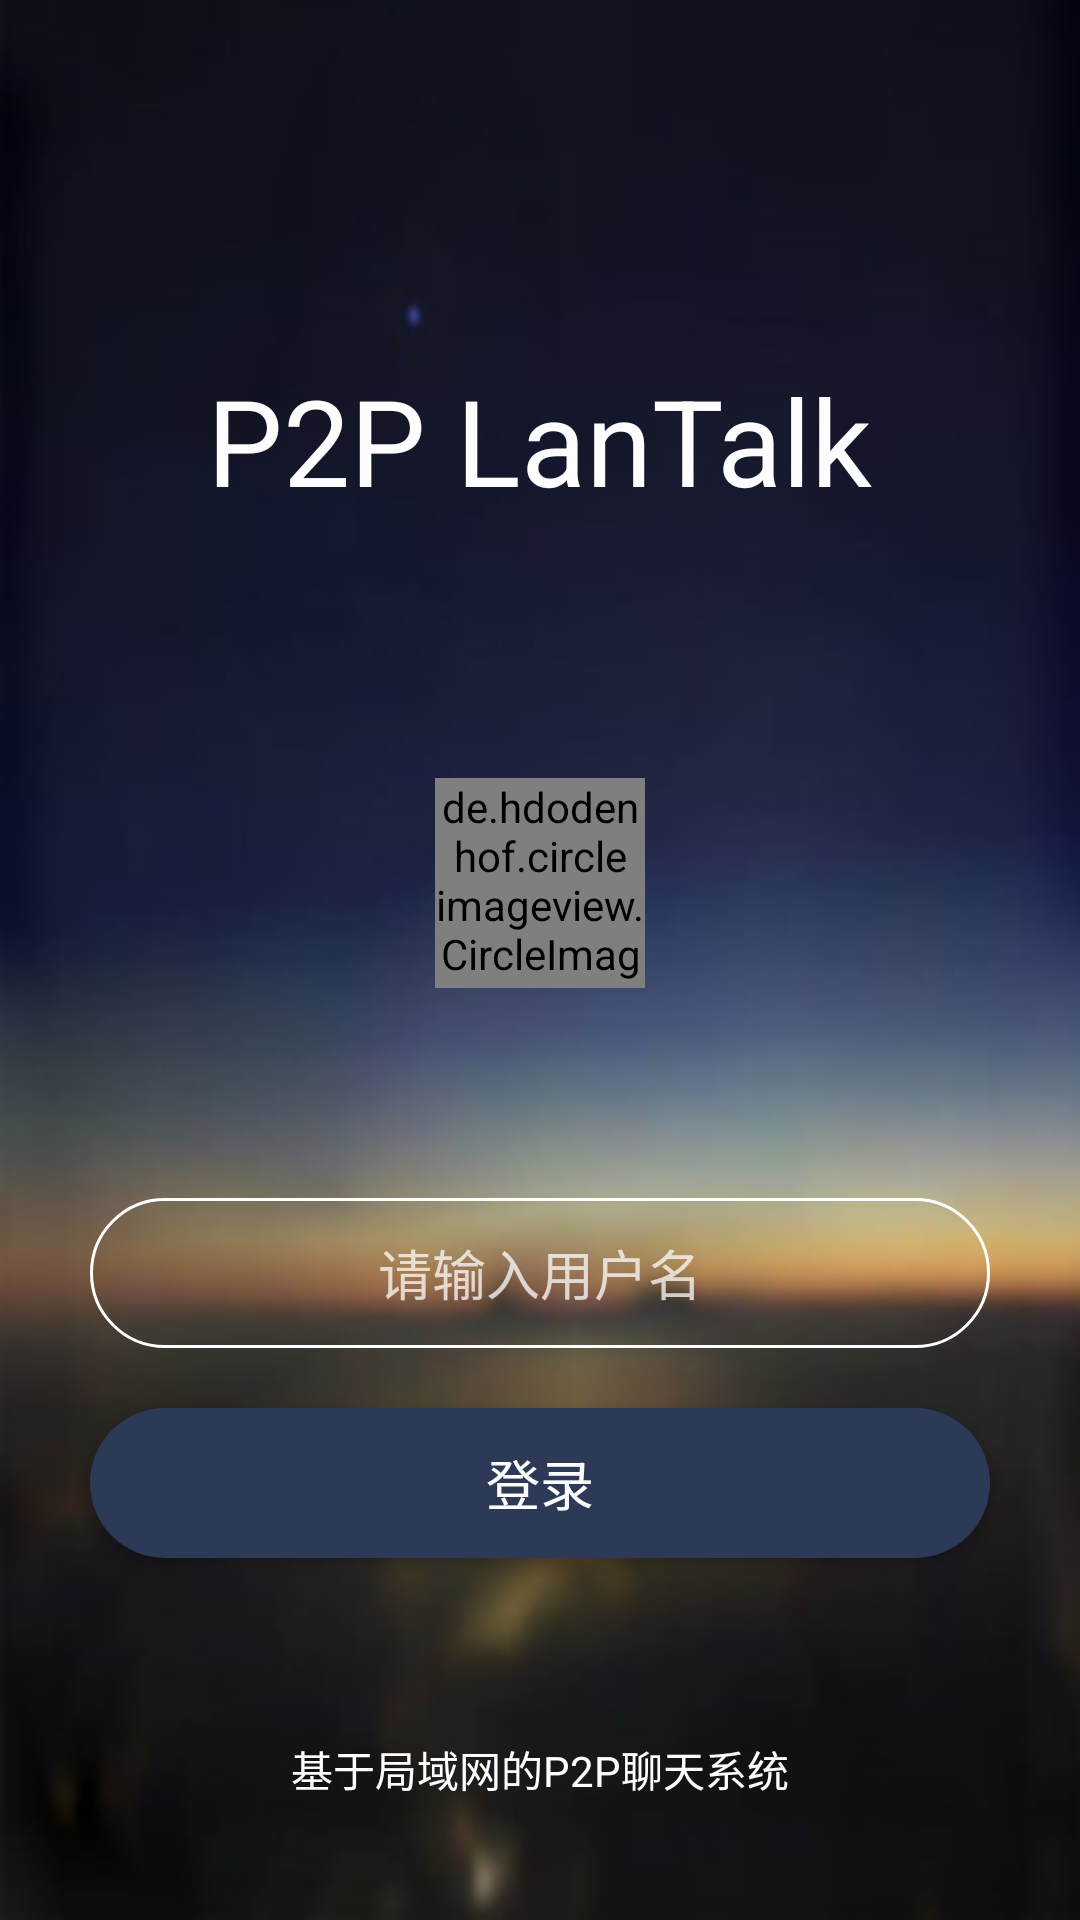

Produce the Android XML layout that renders to this screen, including the resource entries it uses.
<!-- AndroidManifest.xml: activity theme LoginTheme -->
<!-- res/layout/activity_login.xml -->
<?xml version="1.0" encoding="utf-8"?>
<RelativeLayout xmlns:android="http://schemas.android.com/apk/res/android"
    xmlns:app="http://schemas.android.com/apk/res-auto"
    xmlns:tools="http://schemas.android.com/tools"
    android:layout_width="match_parent"
    android:layout_height="match_parent"
    android:background="@drawable/iv_launch"
    tools:context="com.example.asus.lantalk.ui.LoginActivity">

    <TextView
        android:id="@+id/tv_app_name"
        android:layout_width="wrap_content"
        android:layout_height="wrap_content"
        android:layout_centerHorizontal="true"
        android:layout_marginTop="@dimen/dimen_margin_top_name"
        android:text="@string/p2p_lantalk"
        android:textColor="@color/color_white_text"
        android:textSize="@dimen/dimen_size_name"
         />



    <de.hdodenhof.circleimageview.CircleImageView
        android:id="@+id/iv_head_portrait"
        android:layout_width="@dimen/dimen_size_image"
        android:layout_height="@dimen/dimen_size_image"
        android:layout_above="@+id/et_input"
        android:layout_marginBottom="@dimen/dimen_margin_seventy"
        android:layout_centerHorizontal="true"
        android:src="@drawable/iv_head_1" />

    <EditText
        android:id="@+id/et_input"
        android:layout_width="match_parent"
        android:layout_height="@dimen/dimen_size_et"
        android:layout_above="@+id/btn_login"
        android:layout_marginBottom="@dimen/dimen_margin_twenty"
        android:layout_marginLeft="@dimen/dimen_margin_thirty"
        android:layout_marginRight="@dimen/dimen_margin_thirty"
        android:background="@drawable/et_input_background"
        android:gravity="center"
        android:maxLines="1"
        android:hint="@string/name_input_hint"
        android:textColorHint="@color/color_white_hint"
        android:maxLength="12"
        android:textColor="@color/color_white_text"
        android:textSize="@dimen/dimen_size_input" />
    <Button
        android:id="@+id/btn_login"
        android:text="@string/login"
        android:gravity="center"
        android:background="@drawable/btn_login_background"
        android:textColor="@color/color_white_text"
        android:textSize="@dimen/dimen_size_input"
        android:layout_marginLeft="@dimen/dimen_margin_thirty"
        android:layout_marginRight="@dimen/dimen_margin_thirty"
        android:layout_marginBottom="@dimen/dimen_margin_sixty"
        android:layout_above="@+id/tv_app_introduction"
        android:layout_width="match_parent"
        android:layout_height="@dimen/dimen_size_et"
        />
    <TextView
        android:id="@+id/tv_app_introduction"
        android:layout_width="wrap_content"
        android:layout_height="wrap_content"
        android:layout_marginBottom="@dimen/dimen_margin_forty"
        android:layout_alignParentBottom="true"
        android:layout_centerHorizontal="true"
        android:text="@string/introduction"
        android:textColor="@color/color_white_text"
        android:textStyle="normal" />
</RelativeLayout>
<!-- resources referenced by this layout -->
<resources>
  <color name="color_white_hint">#c1fdfdfd</color>
  <color name="color_white_text">#fdfdfe</color>
  <dimen name="dimen_margin_forty">40dp</dimen>
  <dimen name="dimen_margin_seventy">70dp</dimen>
  <dimen name="dimen_margin_sixty">60dp</dimen>
  <dimen name="dimen_margin_thirty">30dp</dimen>
  <dimen name="dimen_margin_top_name">120dp</dimen>
  <dimen name="dimen_margin_twenty">20dp</dimen>
  <dimen name="dimen_size_et">50dp</dimen>
  <dimen name="dimen_size_image">70dp</dimen>
  <dimen name="dimen_size_input">18sp</dimen>
  <dimen name="dimen_size_name">40sp</dimen>
  <!-- drawable btn_login_background (drawable) -->
  <?xml version="1.0" encoding="utf-8"?>
  <shape
      android:shape="rectangle"
      xmlns:android="http://schemas.android.com/apk/res/android">
  
      <corners android:radius="@dimen/dimen_size_corners"/>
      <solid android:color="@color/color_blue_login"/>
  
  
  
  </shape>
  <!-- drawable et_input_background (drawable) -->
  <?xml version="1.0" encoding="utf-8"?>
  <shape
      android:shape="rectangle"
      xmlns:android="http://schemas.android.com/apk/res/android">
  
      <corners android:radius="@dimen/dimen_size_corners"/>
      <stroke
          android:width="@dimen/dimen_size_stroke"
          android:color="@color/color_white_background"/>
  
  
  
  </shape>
  <!-- drawable iv_head_1: jpg bitmap (drawable, 9981 bytes) -->
  <!-- drawable iv_launch: jpg bitmap (drawable, 17045 bytes) -->
  <string name="introduction">基于局域网的P2P聊天系统</string>
  <string name="login">登录</string>
  <string name="name_input_hint">请输入用户名</string>
  <string name="p2p_lantalk">P2P LanTalk</string>
  <style name="LoginTheme" parent="Theme.AppCompat.Light.NoActionBar">
          <item name="colorAccent">@color/color_text_login</item>
          <item name="colorControlNormal">@color/color_text_login</item>
          <item name="colorControlActivated">@color/color_text_login</item>
      </style>
  <dimen name="dimen_size_corners">40dp</dimen>
  <color name="color_blue_login">#2c3a57</color>
  <dimen name="dimen_size_stroke">1dp</dimen>
  <color name="color_white_background">#ffffff</color>
  <color name="color_text_login">#2d3e56</color>
</resources>
